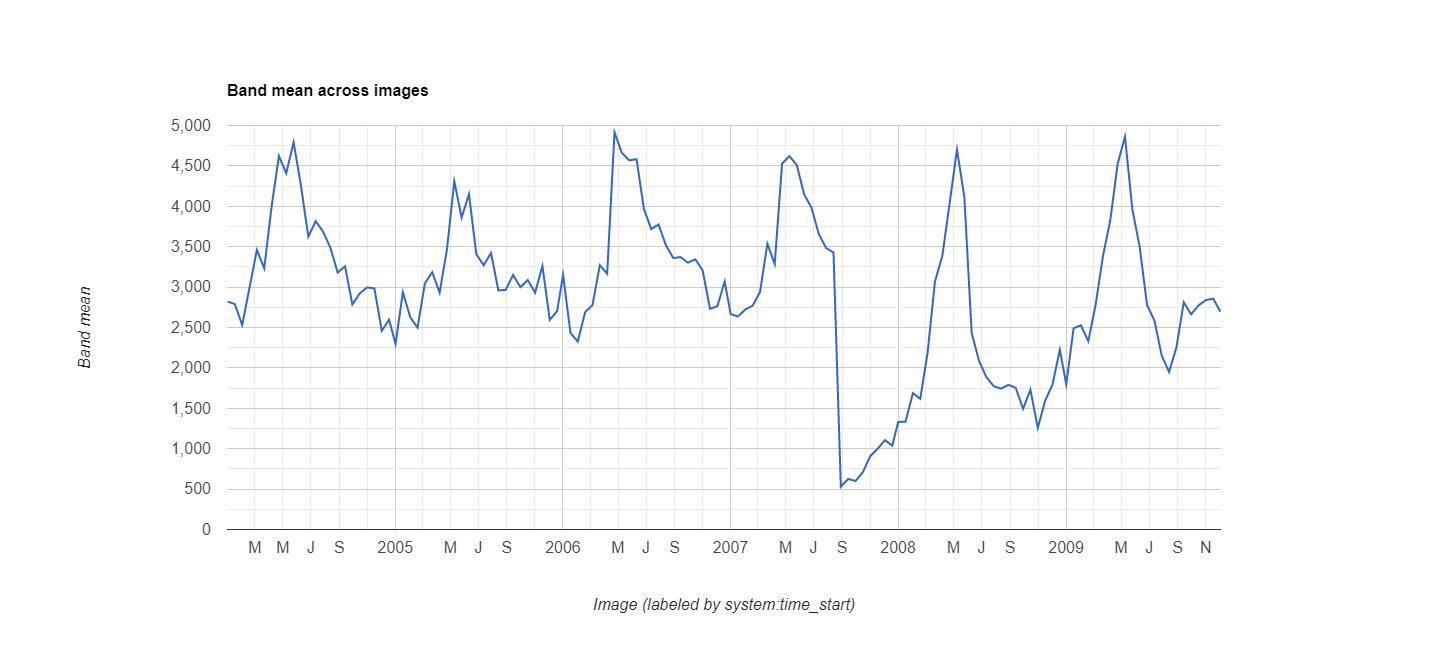

Values plotted in this chart, from the file beside it:
datetime, EVI, label1, label2
2004/1/1, 0.2821, 0, 0
2004/1/17, 0.279, 0, 0
2004/2/2, 0.253, 0, 0
2004/2/18, 0.2995, 0, 0
2004/3/5, 0.346, 0, 0
2004/3/21, 0.3232, 0, 0
2004/4/6, 0.3995, 0, 0
2004/4/22, 0.4623, 0, 0
2004/5/8, 0.441, 0, 0
2004/5/24, 0.4792, 0, 0
2004/6/9, 0.4257, 0, 0
2004/6/25, 0.3624, 0, 0
2004/7/11, 0.3815, 0, 0
2004/7/27, 0.369, 0, 0
2004/8/12, 0.3488, 0, 0
2004/8/28, 0.318, 0, 0
2004/9/13, 0.3258, 0, 0
2004/9/29, 0.2784, 0, 0
2004/10/15, 0.2922, 0, 0
2004/10/31, 0.2996, 0, 0
2004/11/16, 0.2984, 0, 0
2004/12/2, 0.2459, 0, 0
2004/12/18, 0.2597, 0, 0
2005/1/1, 0.2295, 0, 0
2005/1/17, 0.2937, 0, 0
2005/2/2, 0.2628, 0, 0
2005/2/18, 0.2498, 0, 0
2005/3/6, 0.3047, 0, 0
2005/3/22, 0.3185, 0, 0
2005/4/7, 0.293, 0, 0
2005/4/23, 0.3466, 0, 0
2005/5/9, 0.431, 0, 0
2005/5/25, 0.386, 0, 0
2005/6/10, 0.4151, 0, 0
2005/6/26, 0.3407, 0, 0
2005/7/12, 0.327, 0, 0
2005/7/28, 0.3422, 0, 0
2005/8/13, 0.2959, 0, 0
2005/8/29, 0.2965, 0, 0
2005/9/14, 0.315, 0, 0
2005/9/30, 0.2999, 0, 0
2005/10/16, 0.3088, 0, 0
2005/11/1, 0.293, 0, 0
2005/11/17, 0.3262, 0, 0
2005/12/3, 0.2594, 0, 0
2005/12/19, 0.2703, 0, 0
2006/1/1, 0.3152, 0, 0
2006/1/17, 0.2434, 0, 0
2006/2/2, 0.2325, 0, 0
2006/2/18, 0.2691, 0, 0
2006/3/6, 0.2776, 0, 0
2006/3/22, 0.3272, 0, 0
2006/4/7, 0.3166, 0, 0
2006/4/23, 0.4916, 0, 0
2006/5/9, 0.4661, 0, 0
2006/5/25, 0.4569, 0, 0
2006/6/10, 0.4583, 0, 0
2006/6/26, 0.3968, 0, 0
2006/7/12, 0.3718, 0, 0
2006/7/28, 0.3774, 0, 0
... 78 more rows
